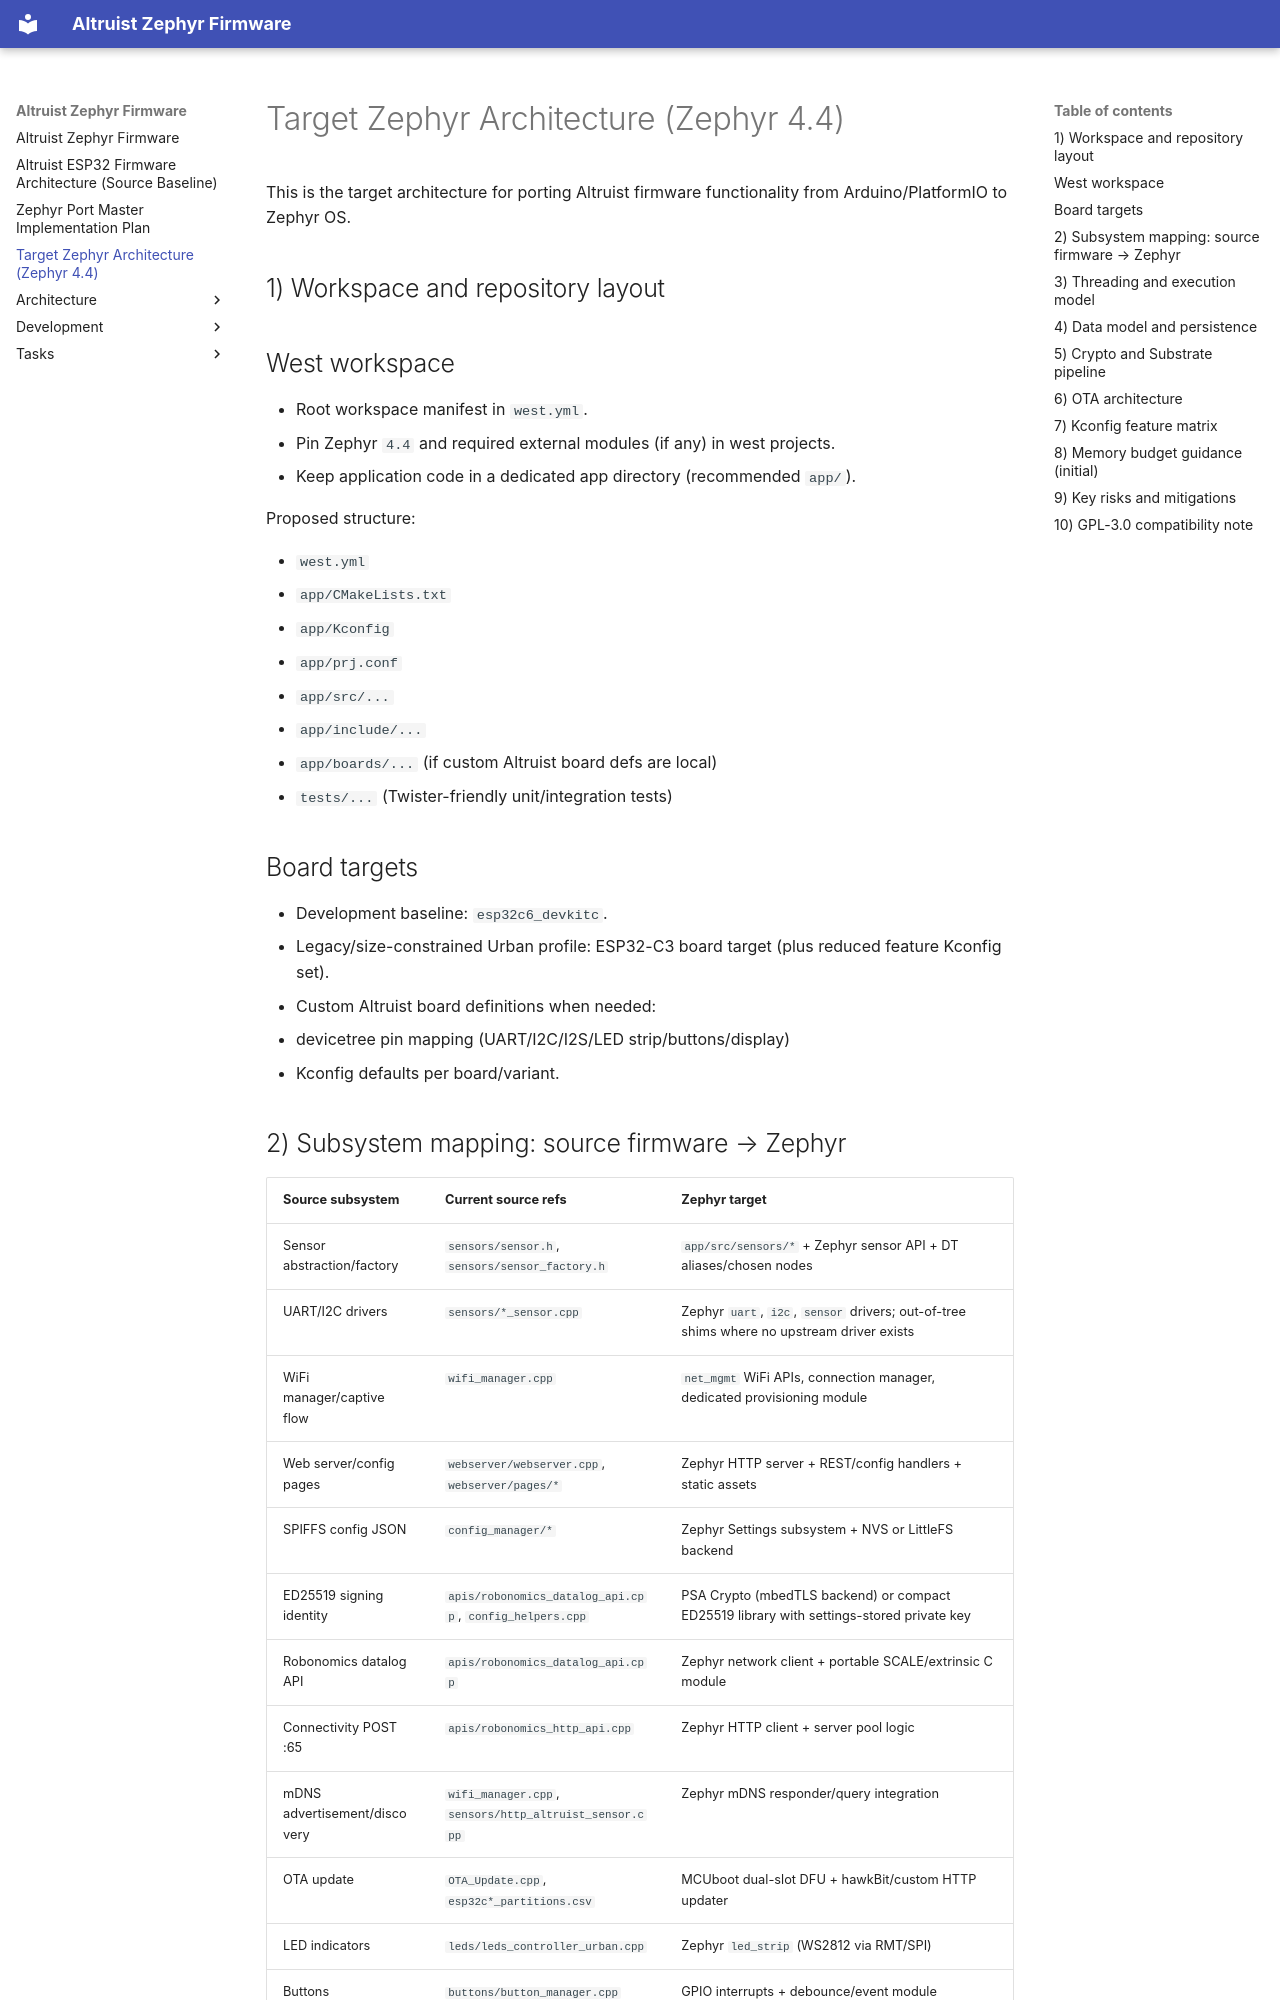

repository: akagi-dev/altruist-zephyr-firmware · page: ZEPHYR_ARCHITECTURE/index.html · generator: mkdocs

# Target Zephyr Architecture (Zephyr 4.4)

This is the target architecture for porting Altruist firmware functionality from Arduino/PlatformIO to Zephyr OS.

## 1) Workspace and repository layout

## West workspace

- Root workspace manifest in `west.yml`.
- Pin Zephyr `4.4` and required external modules (if any) in west projects.
- Keep application code in a dedicated app directory (recommended `app/`).

Proposed structure:

- `west.yml`
- `app/CMakeLists.txt`
- `app/Kconfig`
- `app/prj.conf`
- `app/src/...`
- `app/include/...`
- `app/boards/...` (if custom Altruist board defs are local)
- `tests/...` (Twister-friendly unit/integration tests)

## Board targets

- Development baseline: `esp32c6_devkitc`.
- Legacy/size-constrained Urban profile: ESP32-C3 board target (plus reduced feature Kconfig set).
- Custom Altruist board definitions when needed:
  - devicetree pin mapping (UART/I2C/I2S/LED strip/buttons/display)
  - Kconfig defaults per board/variant.
